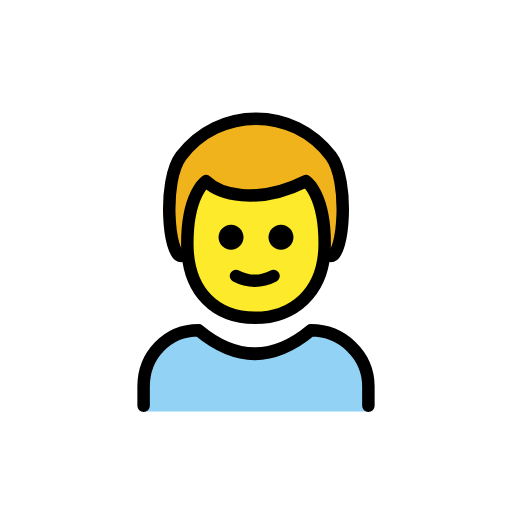
t = 0.00 s
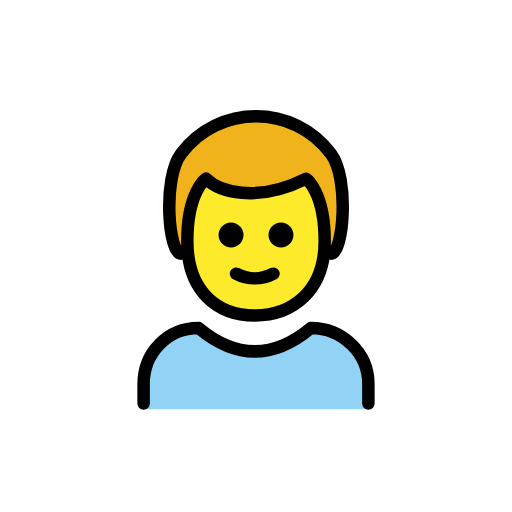
t = 0.48 s
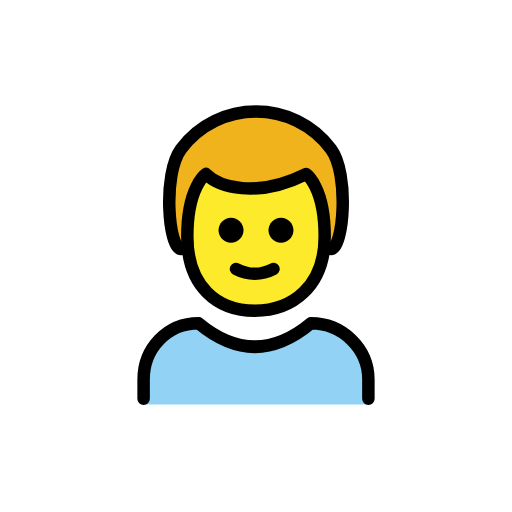
t = 1.43 s
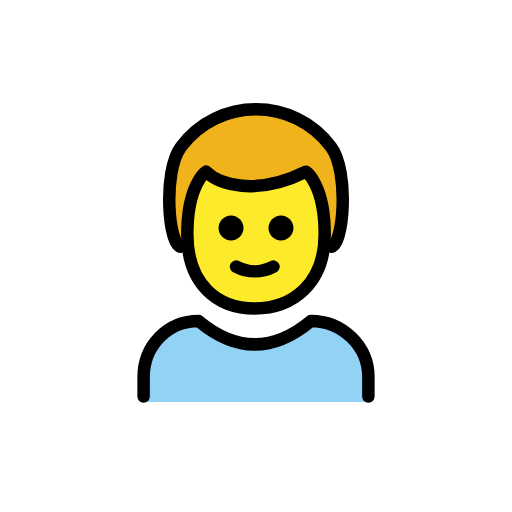
t = 1.90 s
t = 2.38 s: frame unchanged from t = 1.43 s, image omitted
t = 3.33 s: frame unchanged from t = 0.48 s, image omitted

The animated SVG that drew these frames (rendered in a browser with its animation timeline set to each time). Animation: 1 SMIL element (animateTransform=1); one cycle of 3.80 s, repeats indefinitely.

<?xml version='1.0' encoding='utf-8'?>
<svg xmlns="http://www.w3.org/2000/svg" id="emoji" viewBox="-5 -5 82 82" width="200" height="200" role="img">
  <title>OpenMoji: boy</title><g><g id="color">
    <path fill="#92D3F5" d="M54,60.9V57c0-5-4.2-9-9.2-9c-6,5-12,5-18,0c-5,0-8.8,4-8.8,9v3.9H54z" />
  </g>
  <g id="hair">
    <path fill="#F1B31C" d="M24,36c-2,0-3-12,0-16c6-8,18-8,24,0c3,4,2,16,0,16" />
  </g>
  <g id="skin">
    <path fill="#FCEA2B" d="M25,34c0,8,4.8,11.9,10.8,11.9S47,42,47,34s-3-10-3-10c-8,4-14,2-16,0C28,24,25,26,25,34z" />
  </g>
  <g id="skin-shadow" />
  <g id="line">
    <path fill="none" stroke="#000000" stroke-linecap="round" stroke-linejoin="round" stroke-width="2" d="M24,36c-2,0-3-12,0-16 c6-8,18-8,24,0c3,4,2,16,0,16" />
    <path fill="none" stroke="#000000" stroke-linecap="round" stroke-linejoin="round" stroke-width="2" d="M54,60v-3.1 c0-5-4.2-9-9.2-9c-6,5-12,5-18,0c-5,0-8.8,4-8.8,9V60" />
    <path d="M42,33c0,1.1-0.9,2-2,2s-2-0.9-2-2s0.9-2,2-2S42,31.9,42,33" />
    <path d="M34,33c0,1.1-0.9,2-2,2s-2-0.9-2-2s0.9-2,2-2C33.1,31,34,31.9,34,33" />
    <path fill="none" stroke="#000000" stroke-linejoin="round" stroke-width="2" d="M25,34c0,8,4.8,11.9,10.8,11.9S47,42,47,34 s-3-10-3-10c-8,4-14,2-16,0C28,24,25,26,25,34z" />
    <path fill="none" stroke="#000000" stroke-linecap="round" stroke-linejoin="round" stroke-width="2" d="M32.8,39.2 c1.9,1,4.1,1,6,0" />
  </g>
<animateTransform attributeName="transform" type="translate" values="0 0;0 -1.5;0 0" dur="3.8s" repeatCount="indefinite" /></g></svg>
